Photos from the image-classification dataset "dataset" in the GitHub repository atlan-antillia/sol4py. Its 50 classes are: 3x3 basketball, archery, artistic gymnastics, artistic swimming, athletics, badminton, baseball, basketball, beach volleyball, boxing, canoe slalom, canoe sprint, cycling BMX freestyle, cycling BMX racing, cycling mountain bike, cycling road, cycling track, diving, equestrian dressage, equestrian eventing, equestrian jumping, fencing, football, golf, handball, hockey, judo, karate kata, karate kumite, marathon swimming, modern pentathlon, rhythmic gymnastics, rowing, rugby, sailing, shooting, skateboarding, softball, sport climbing, surfing, swimming, table tennis, taekwondo, tennis, trampoline gymnastics, triathlon, volleyball, water polo, weightlifting, wrestling.

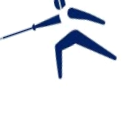
Label: fencing

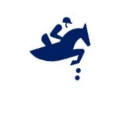
Label: equestrian jumping

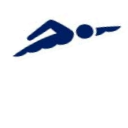
Label: swimming

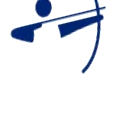
Label: archery

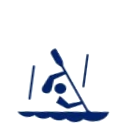
Label: canoe slalom

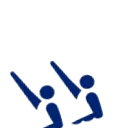
Label: artistic swimming
